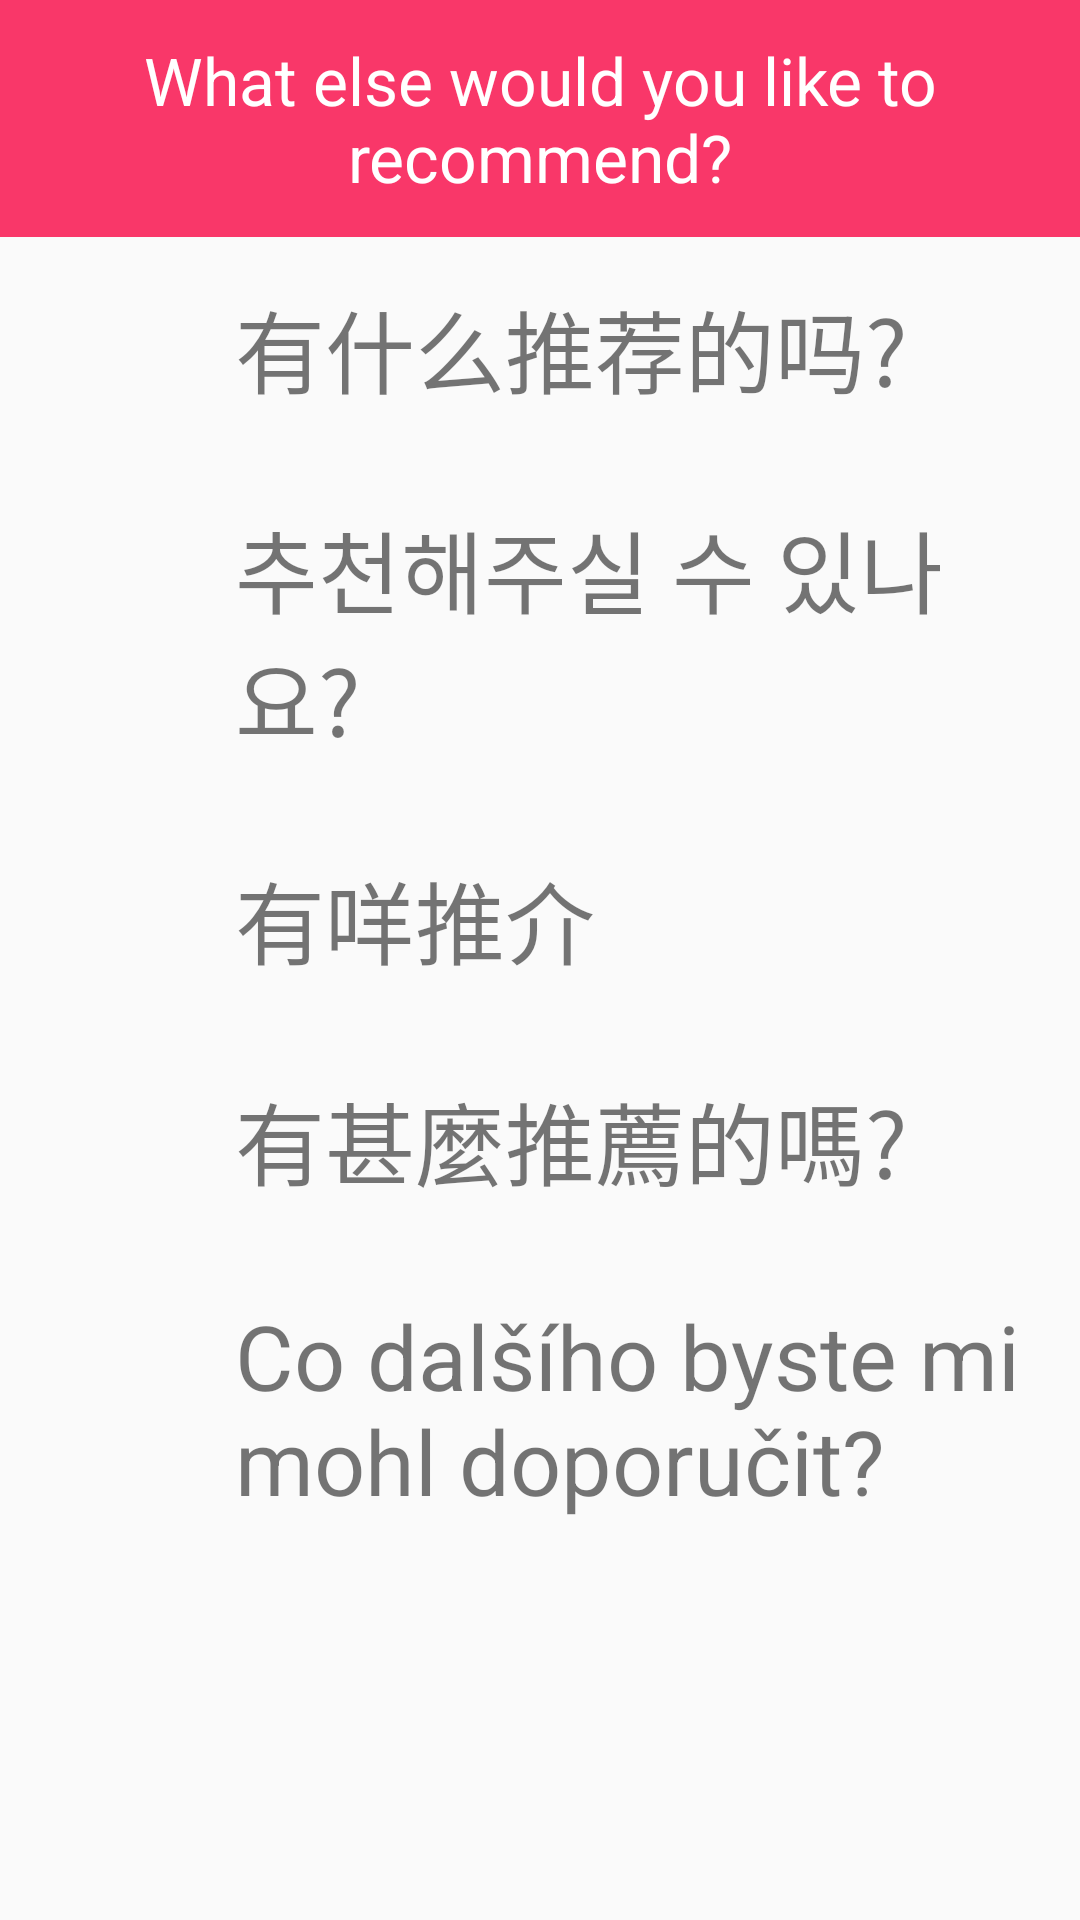

This screen was rendered from an Android layout file. Write that file and the resources it references.
<!-- AndroidManifest.xml: application theme Theme.AppCompat.Light.NoActionBar -->
<!-- res/layout/activity_shopfoodmenu2.xml -->
<ScrollView xmlns:android="http://schemas.android.com/apk/res/android"
    xmlns:tools="http://schemas.android.com/tools"
    android:layout_width="match_parent"
    android:layout_height="match_parent"
    tools:context="com.example.alab.myapplication.ShopFoodActivity">

    <LinearLayout
        android:layout_width="match_parent"
        android:layout_height="match_parent"

        android:orientation="vertical">

        <TextView
            style="@style/menu_title"
            android:text="What else would you like to recommend?"
            />

        <LinearLayout
            android:layout_width="match_parent"
            android:layout_height="wrap_content"
            android:orientation="horizontal">

            <ImageView
                android:id="@+id/btn_cn_11"
                style="@style/speaker"
                android:layout_weight="1"
                android:onClick="playSound" />

            <TextView
                style="@style/text"
                android:layout_weight="5"
                android:text="有什么推荐的吗?" />

        </LinearLayout>


        <LinearLayout
            android:layout_width="match_parent"
            android:layout_height="wrap_content"
            android:orientation="horizontal">

            <ImageView
                android:id="@+id/btn_k_11"
                style="@style/speaker"
                android:layout_weight="1"
                android:onClick="playSound" />

            <TextView
                android:id="@+id/korean"
                style="@style/text"
                android:layout_weight="5"
                android:text="추천해주실 수 있나요?" />

        </LinearLayout>

        <LinearLayout
            android:layout_width="match_parent"
            android:layout_height="wrap_content"
            android:orientation="horizontal">

            <ImageView
                android:id="@+id/btn_hk_11"
                style="@style/speaker"
                android:layout_weight="1"
                android:onClick="playSound" />

            <TextView

                style="@style/text"
                android:layout_weight="5"
                android:text="有咩推介" />

        </LinearLayout>

        <LinearLayout
            android:layout_width="match_parent"
            android:layout_height="wrap_content"
            android:orientation="horizontal">

            <ImageView
                android:id="@+id/btn_tw_11"
                style="@style/speaker"
                android:layout_weight="1"
                android:onClick="playSound" />

            <TextView
                style="@style/text"
                android:layout_weight="5"
                android:text="有甚麼推薦的嗎?" />

        </LinearLayout>

        <LinearLayout
            android:layout_width="match_parent"
            android:layout_height="wrap_content"
            android:orientation="horizontal">

            <ImageView
                android:id="@+id/btn_cz_11"
                style="@style/speaker"
                android:layout_weight="1"
                android:onClick="playSound" />

            <TextView
                style="@style/text"
                android:layout_weight="5"
                android:text="Co dalšího byste mi mohl doporučit?" />

        </LinearLayout>

    </LinearLayout>
</ScrollView>
<!-- resources referenced by this layout -->
<resources>
  <style name="menu_title">
          <item name="android:layout_width">match_parent</item>
          <item name="android:layout_height">wrap_content</item>
          <item name="android:background">#f93769</item>
          <item name="android:gravity">center_horizontal</item>
          <item name="android:padding">12dp</item>
          <item name="android:textAppearance">?android:attr/textAppearanceLarge</item>
  
          <item name="android:textColor">#FFFFfF</item>
          <item name="android:textSize">22sp</item>
      </style>
  <style name="speaker">
          <item name="android:layout_height">match_parent</item>
          <item name="android:layout_width">0dp</item>
          <item name="android:layout_margin">5dp</item>
          <item name="android:src">@drawable/speaker</item>
  
      </style>
  <style name="text">
          <item name="android:layout_width">0dp</item>
          <item name="android:layout_height">wrap_content</item>
          <item name="android:layout_margin">15dp</item>
          <item name="android:textSize">30sp</item>
          <item name="android:gravity">top</item>
      </style>
</resources>
